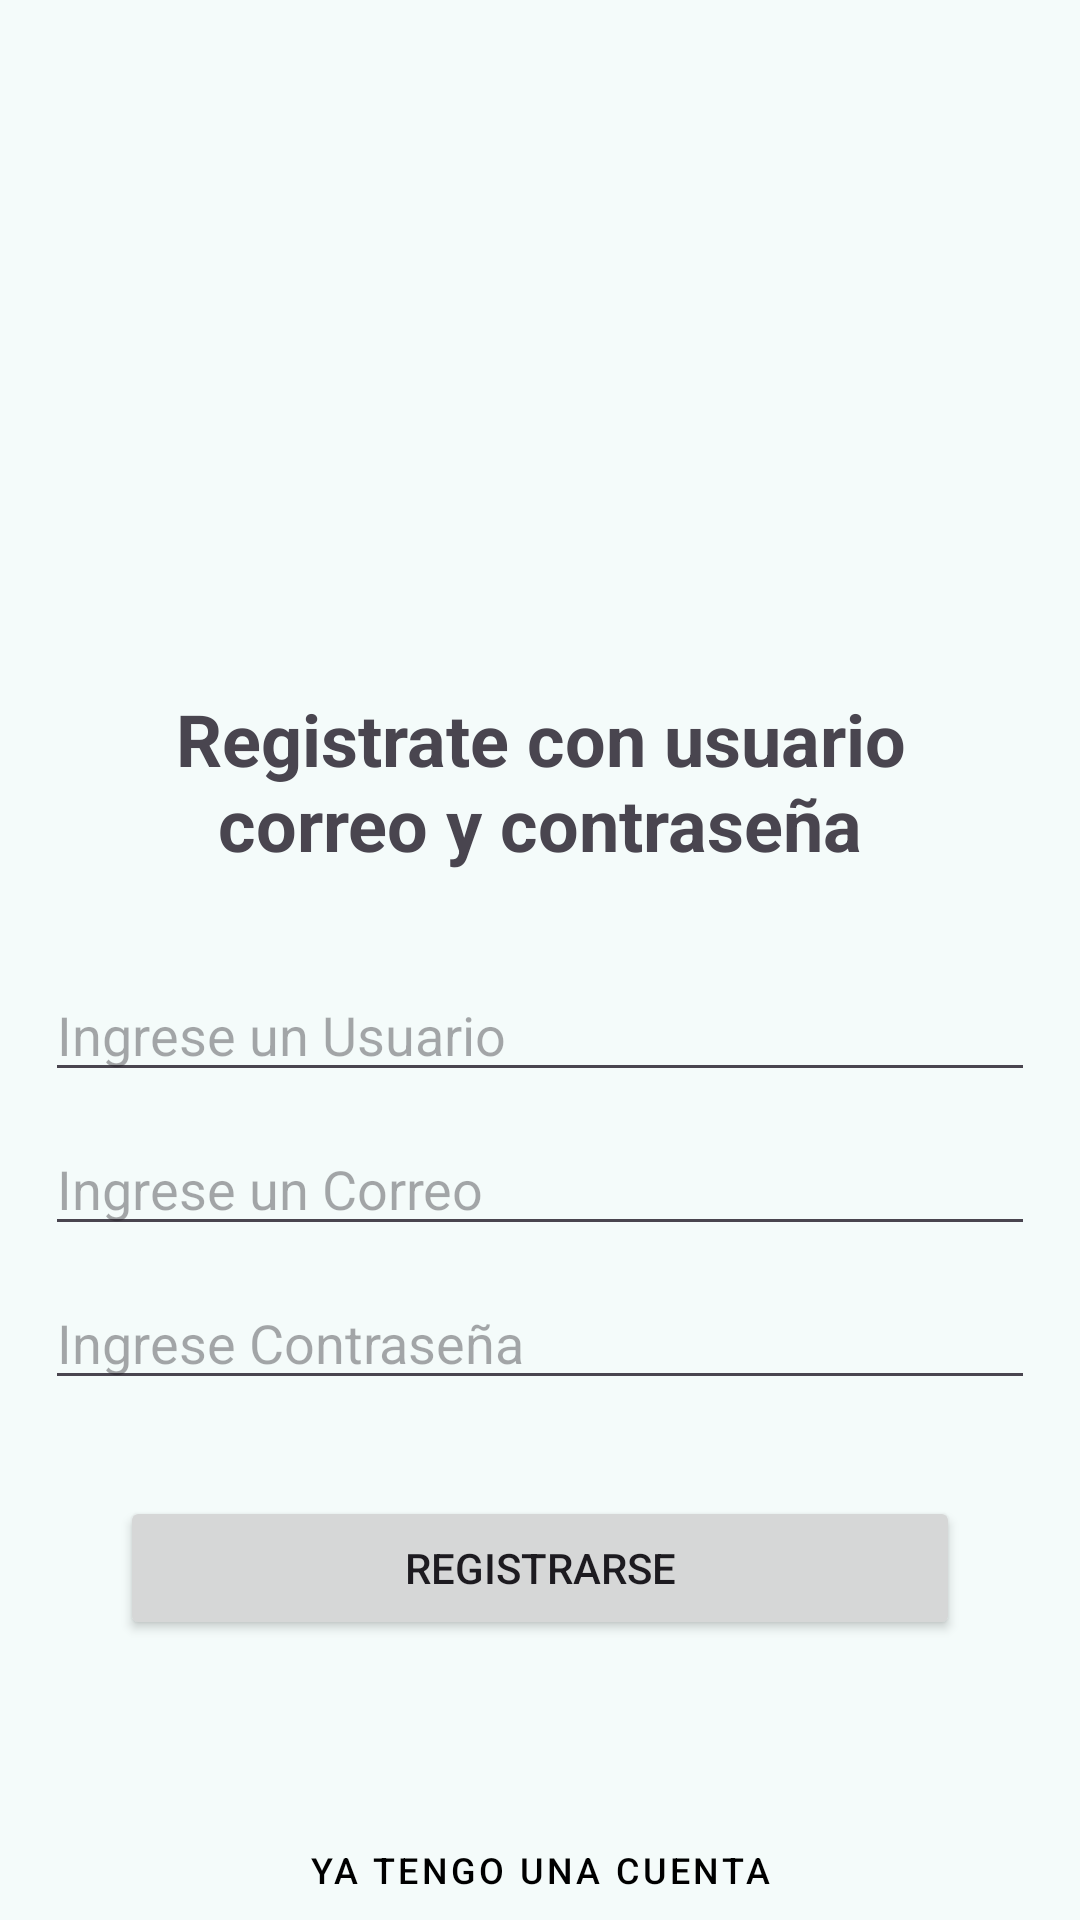

Here is an Android app screen rendered from its layout file. Give the layout XML and the strings, colors and styles it references.
<!-- AndroidManifest.xml: application theme Theme.IberoAplicacionProject -->
<!-- res/layout/activity_registrocliente.xml -->
<?xml version="1.0" encoding="utf-8"?>
<androidx.constraintlayout.widget.ConstraintLayout xmlns:android="http://schemas.android.com/apk/res/android"
    android:layout_width="match_parent"
    android:layout_height="match_parent"
    xmlns:app="http://schemas.android.com/apk/res-auto"
    xmlns:tools="http://schemas.android.com/tools"
    tools:context=".SignUpActivity">

    <TextView
        android:id="@+id/iniciarDecorativo"
        android:layout_width="match_parent"
        android:layout_height="wrap_content"
        android:layout_marginStart="32dp"
        android:layout_marginTop="230dp"
        android:layout_marginEnd="32dp"
        android:bufferType="normal"
        android:text="Registrate con usuario correo y contraseña"
        android:textAlignment="center"
        android:textSize="24sp"
        android:textStyle="bold"
        android:typeface="normal"
        app:layout_constraintEnd_toEndOf="parent"
        app:layout_constraintStart_toStartOf="parent"
        app:layout_constraintTop_toTopOf="parent"
        tools:ignore="MissingConstraints" />

    <EditText
        android:id="@+id/editUserText"
        android:layout_width="0dp"
        android:layout_height="wrap_content"
        android:layout_marginStart="15dp"
        android:layout_marginTop="32dp"
        android:layout_marginEnd="15dp"
        android:ems="10"
        android:inputType="text"
        android:singleLine="false"
        android:hint="Ingrese un Usuario"
        app:layout_constraintEnd_toEndOf="parent"
        app:layout_constraintStart_toStartOf="parent"
        app:layout_constraintTop_toBottomOf="@+id/iniciarDecorativo" />

    <EditText
        android:id="@+id/editCorreoText"
        android:layout_width="0dp"
        android:layout_height="wrap_content"
        android:layout_marginStart="15dp"
        android:layout_marginTop="10dp"
        android:layout_marginEnd="15dp"
        android:ems="10"
        android:inputType="text"
        android:singleLine="false"
        android:hint="Ingrese un Correo"
        app:layout_constraintEnd_toEndOf="parent"
        app:layout_constraintHorizontal_bias="1.0"
        app:layout_constraintStart_toStartOf="parent"
        app:layout_constraintTop_toBottomOf="@+id/editUserText" />

    <EditText
        android:id="@+id/textPassEdit"
        android:layout_width="match_parent"
        android:layout_height="wrap_content"
        android:layout_marginStart="15dp"
        android:layout_marginTop="10dp"
        android:layout_marginEnd="15dp"
        android:ems="10"
        android:inputType="textPassword"
        android:singleLine="false"
        android:hint="Ingrese Contraseña"
        app:layout_constraintEnd_toEndOf="parent"
        app:layout_constraintStart_toStartOf="parent"
        app:layout_constraintTop_toBottomOf="@+id/editCorreoText" />

    <Button
        android:id="@+id/buttonSignUp"
        android:layout_width="0dp"
        android:layout_height="wrap_content"
        android:layout_marginStart="40dp"
        android:layout_marginTop="32dp"
        android:layout_marginEnd="40dp"
        android:text="Registrarse"
        app:layout_constraintEnd_toEndOf="parent"
        app:layout_constraintStart_toStartOf="parent"
        app:layout_constraintTop_toBottomOf="@+id/textPassEdit"
        tools:ignore="MissingConstraints" />

    <Button
        android:id="@+id/buttonSignIn"
        style="@style/Widget.MaterialComponents.Button.TextButton"
        android:layout_width="match_parent"
        android:layout_height="wrap_content"
        android:layout_marginStart="15dp"
        android:layout_marginTop="60dp"
        android:layout_marginEnd="15dp"
        android:text="Ya tengo una cuenta"
        android:textColor="@android:color/background_dark"
        android:textSize="12sp"
        app:layout_constraintBottom_toBottomOf="parent"
        app:layout_constraintEnd_toEndOf="parent"
        app:layout_constraintHorizontal_bias="1.0"
        app:layout_constraintStart_toStartOf="parent"
        app:layout_constraintTop_toBottomOf="@+id/buttonSignUp" />

    <ImageView
        android:id="@+id/backMain"
        android:layout_width="wrap_content"
        android:layout_height="wrap_content"
        android:layout_marginStart="5dp"
        android:layout_marginTop="5dp"
        app:layout_constraintStart_toStartOf="parent"
        app:layout_constraintTop_toTopOf="parent"
        app:srcCompat="@drawable/icons8_izquierda_50" />


</androidx.constraintlayout.widget.ConstraintLayout>
<!-- resources referenced by this layout -->
<resources>
  <style name="Theme.IberoAplicacionProject" parent="Base.Theme.IberoAplicacionProject" />
  <color name="md_theme_primary">#006A69</color>
  <color name="md_theme_onPrimary">#E1DCDC</color>
  <color name="md_theme_primaryContainer">#9CF1F0</color>
  <color name="md_theme_onPrimaryContainer">#002020</color>
  <color name="md_theme_secondary">#4A6362</color>
  <color name="md_theme_onSecondary">#FFFFFF</color>
  <color name="md_theme_secondaryContainer">#CCE8E7</color>
  <color name="md_theme_onSecondaryContainer">#051F1F</color>
  <color name="md_theme_tertiary">#4B607C</color>
  <color name="md_theme_onTertiary">#FFFFFF</color>
  <color name="md_theme_tertiaryContainer">#D3E4FF</color>
  <color name="md_theme_onTertiaryContainer">#041C35</color>
  <color name="md_theme_error">#BA1A1A</color>
  <color name="md_theme_onError">#FFFFFF</color>
  <color name="md_theme_errorContainer">#FFDAD6</color>
  <color name="md_theme_onErrorContainer">#410002</color>
  <color name="md_theme_background">#F4FBFA</color>
  <color name="md_theme_onBackground">#161D1D</color>
  <color name="md_theme_surface">#F4FBFA</color>
  <color name="md_theme_onSurface">#161D1D</color>
  <color name="md_theme_surfaceVariant">#DAE5E4</color>
  <color name="md_theme_onSurfaceVariant">#3F4948</color>
  <color name="md_theme_outline">#6F7978</color>
  <color name="md_theme_outlineVariant">#BEC9C8</color>
  <color name="md_theme_inverseSurface">#2B3231</color>
  <color name="md_theme_inverseOnSurface">#ECF2F1</color>
  <color name="md_theme_inversePrimary">#80D5D3</color>
  <color name="md_theme_primaryFixed">#9CF1F0</color>
  <color name="md_theme_onPrimaryFixed">#002020</color>
  <color name="md_theme_primaryFixedDim">#80D5D3</color>
  <color name="md_theme_onPrimaryFixedVariant">#00504F</color>
  <color name="md_theme_secondaryFixed">#CCE8E7</color>
  <color name="md_theme_onSecondaryFixed">#051F1F</color>
  <color name="md_theme_secondaryFixedDim">#B0CCCB</color>
  <color name="md_theme_onSecondaryFixedVariant">#324B4B</color>
  <color name="md_theme_tertiaryFixed">#D3E4FF</color>
  <color name="md_theme_onTertiaryFixed">#041C35</color>
  <color name="md_theme_tertiaryFixedDim">#B2C8E8</color>
  <color name="md_theme_onTertiaryFixedVariant">#334863</color>
  <color name="md_theme_surfaceDim">#D5DBDA</color>
  <color name="md_theme_surfaceBright">#F4FBFA</color>
  <color name="md_theme_surfaceContainerLowest">#FFFFFF</color>
  <color name="md_theme_surfaceContainerLow">#EFF5F4</color>
  <color name="md_theme_surfaceContainer">#E9EFEE</color>
  <color name="md_theme_surfaceContainerHigh">#E3E9E8</color>
  <color name="md_theme_surfaceContainerHighest">#DDE4E3</color>
</resources>
